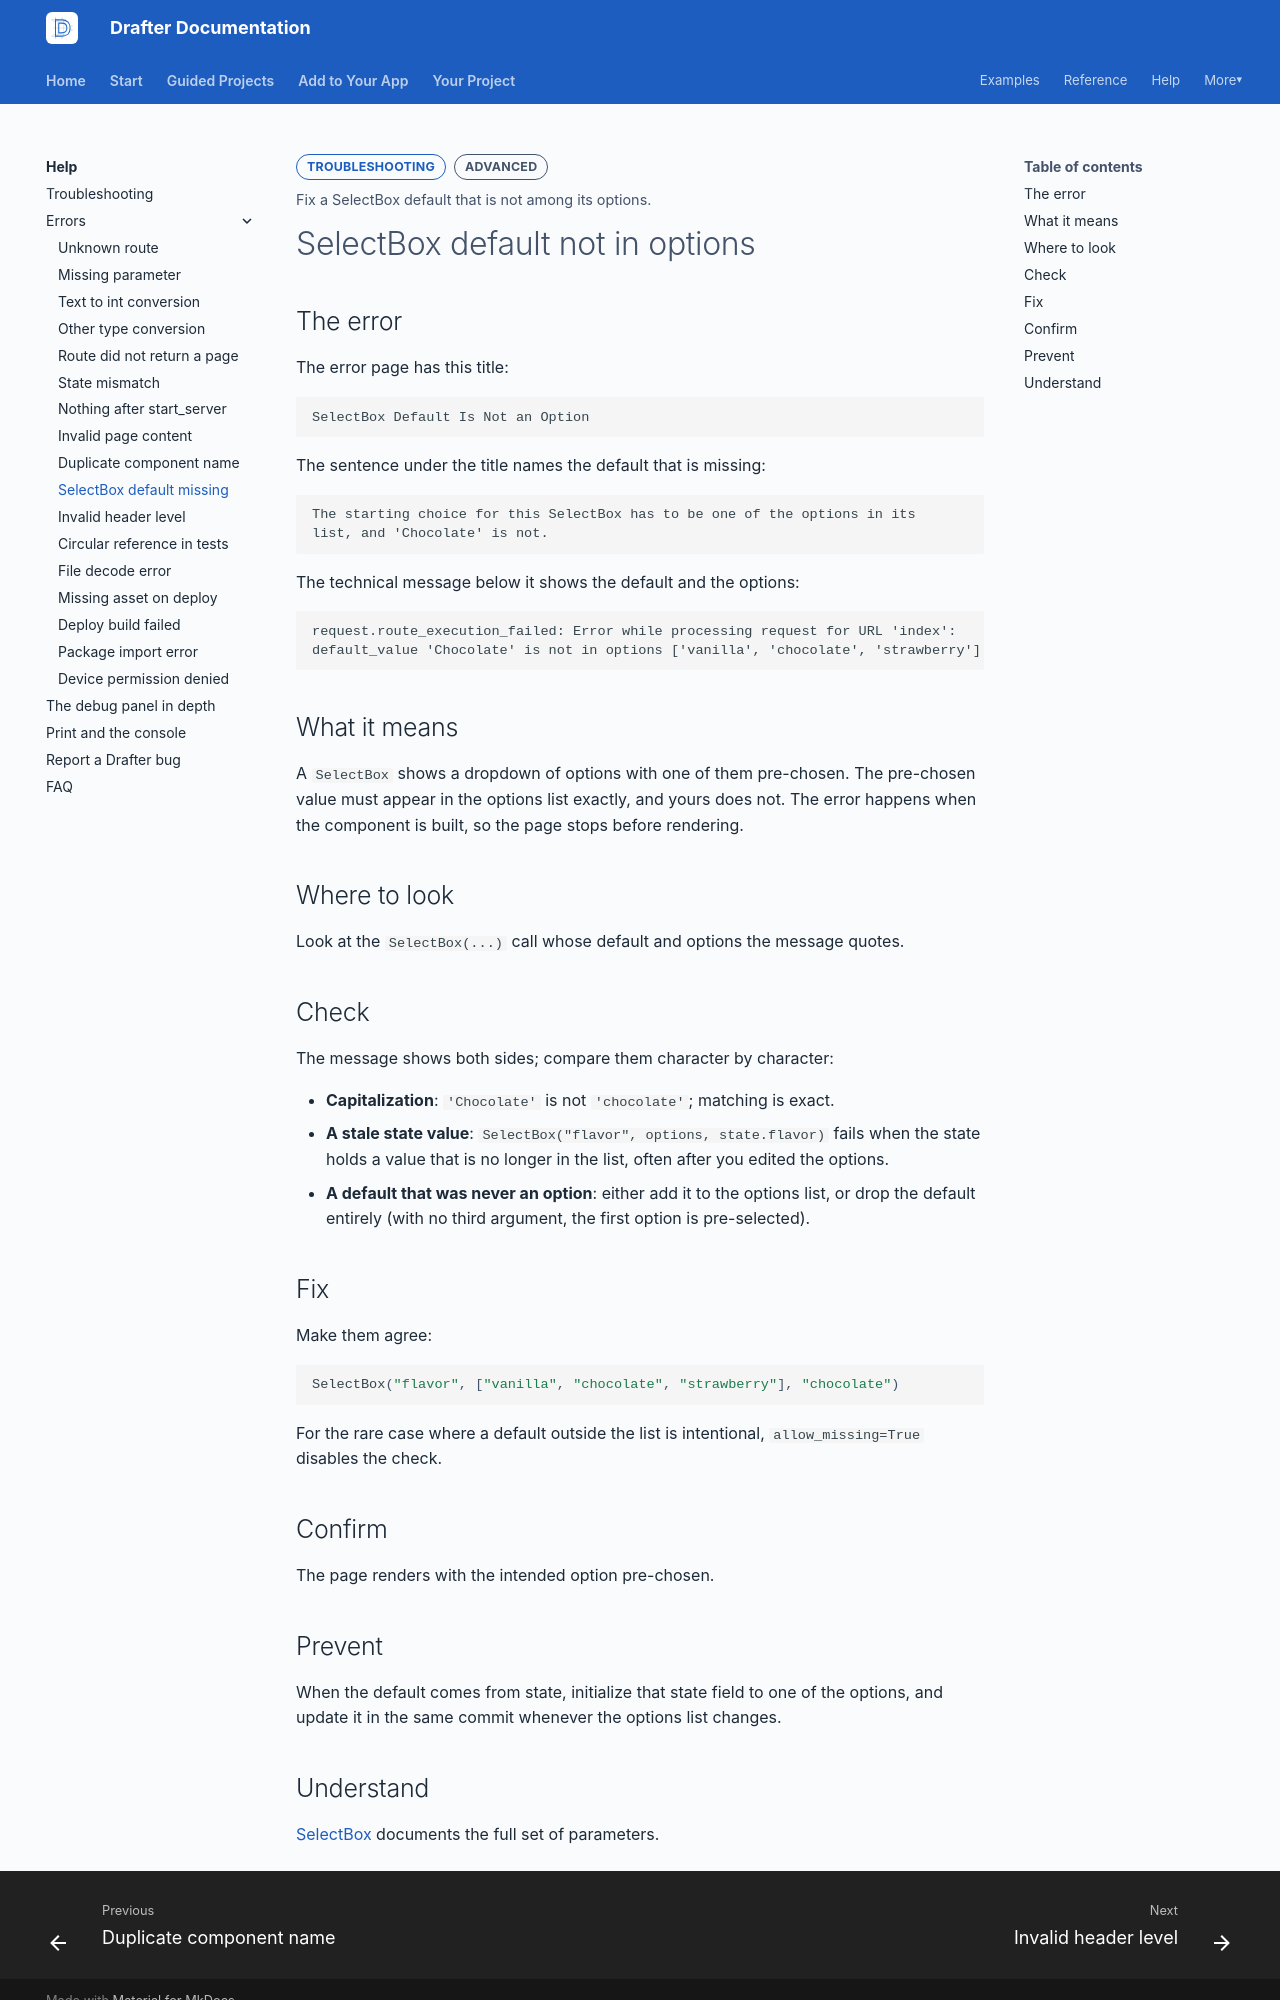

repository: drafter-edu/drafter · page: help/errors/selectbox-default-missing/index.html · generator: mkdocs

---
page_type: error
title: SelectBox default not in options
level: L3
audience: S
priority: P1
prereqs: []
symbols: []
outcome: Fix a SelectBox default that is not among its options.
error_text: "is not in options"
---

# SelectBox default not in options

## The error

The error page has this title:

```text
SelectBox Default Is Not an Option
```

The sentence under the title names the default that is missing:

```text
The starting choice for this SelectBox has to be one of the options in its
list, and 'Chocolate' is not.
```

The technical message below it shows the default and the options:

```text
request.route_execution_failed: Error while processing request for URL 'index':
default_value 'Chocolate' is not in options ['vanilla', 'chocolate', 'strawberry']
```

## What it means

A `SelectBox` shows a dropdown of options with one of them
pre-chosen. The pre-chosen value must appear in the options list
exactly, and yours does not. The error happens when the component is
built, so the page stops before rendering.

## Where to look

Look at the `SelectBox(...)` call whose default and options the
message quotes.

## Check

The message shows both sides; compare them character by character:

- **Capitalization**: `'Chocolate'` is not `'chocolate'`; matching
  is exact.
- **A stale state value**: `SelectBox("flavor", options,
  state.flavor)` fails when the state holds a value that is no
  longer in the list, often after you edited the options.
- **A default that was never an option**: either add it to the
  options list, or drop the default entirely (with no third
  argument, the first option is pre-selected).

## Fix

Make them agree:

```python
SelectBox("flavor", ["vanilla", "chocolate", "strawberry"], "chocolate")
```

For the rare case where a default outside the list is intentional,
`allow_missing=True` disables the check.

## Confirm

The page renders with the intended option pre-chosen.

## Prevent

When the default comes from state, initialize that state field to
one of the options, and update it in the same commit whenever the
options list changes.
